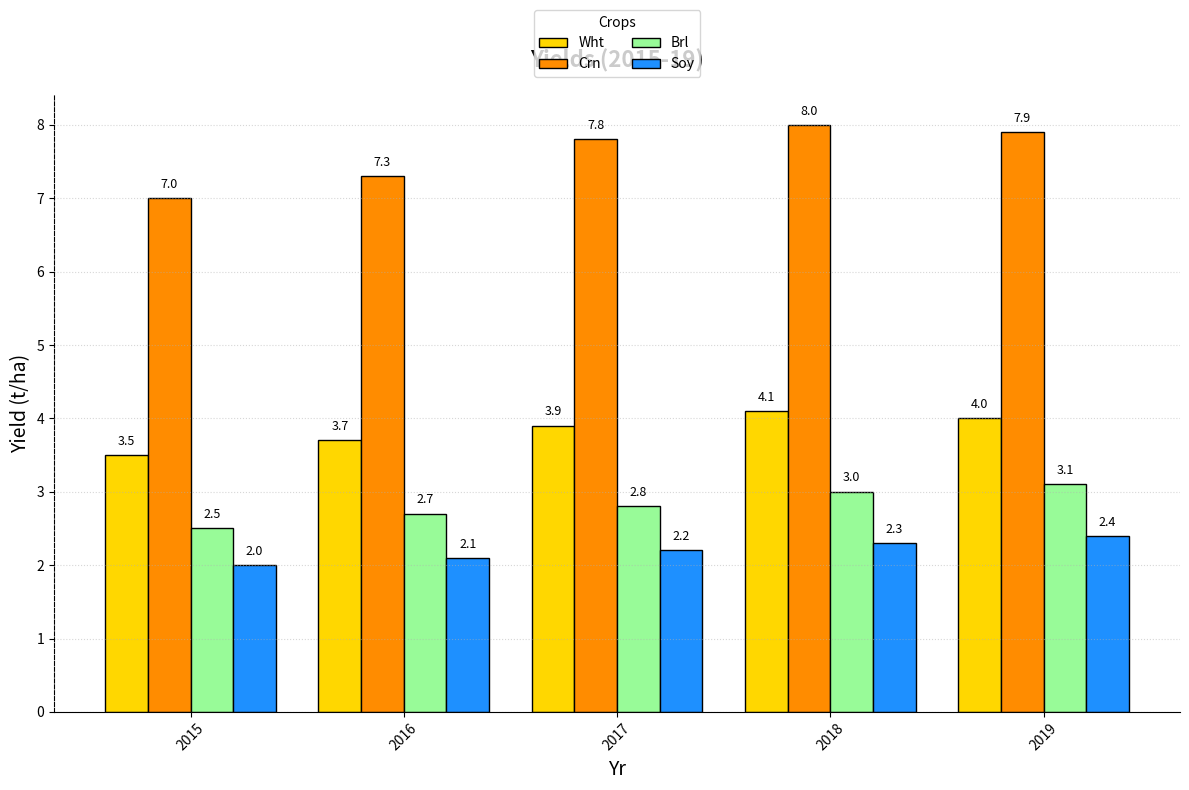

Python code for this plot:
import matplotlib.pyplot as plt
import numpy as np

# Data
years = np.arange(2015, 2020)
crops = ['Wheat', 'Corn', 'Barley', 'Soybeans']

wheat_yield = [3.5, 3.7, 3.9, 4.1, 4.0]
corn_yield = [7.0, 7.3, 7.8, 8.0, 7.9]
barley_yield = [2.5, 2.7, 2.8, 3.0, 3.1]
soybean_yield = [2.0, 2.1, 2.2, 2.3, 2.4]

width = 0.2
x = np.arange(len(years))

fig, ax = plt.subplots(figsize=(12, 8))

# Bars
ax.bar(x - 1.5*width, wheat_yield, width, label='Wht', color='#FFD700', edgecolor='black')
ax.bar(x - 0.5*width, corn_yield, width, label='Crn', color='#FF8C00', edgecolor='black')
ax.bar(x + 0.5*width, barley_yield, width, label='Brl', color='#98FB98', edgecolor='black')
ax.bar(x + 1.5*width, soybean_yield, width, label='Soy', color='#1E90FF', edgecolor='black')

# Titles and labels
ax.set_title("Yields (2015-19)", fontsize=16, fontweight='bold', pad=20)
ax.set_xlabel("Yr", fontsize=14)
ax.set_ylabel("Yield (t/ha)", fontsize=14)

ax.set_xticks(x)
ax.set_xticklabels(years, rotation=45)

ax.legend(title='Crops', loc='upper center', ncol=2, bbox_to_anchor=(0.5, 1.15), fontsize=10)

ax.yaxis.grid(True, linestyle=':', alpha=0.5)

ax.spines['top'].set_visible(False)
ax.spines['right'].set_visible(False)
ax.spines['left'].set_linestyle('dashed')

# Annotations
for i in range(len(years)):
    heights = [wheat_yield[i], corn_yield[i], barley_yield[i], soybean_yield[i]]
    for j, height in enumerate(heights):
        ax.text(i - 1.5*width + j * width, height + 0.1, f'{height}', ha='center', va='bottom', color='black', fontsize=9)

plt.tight_layout()
plt.show()
